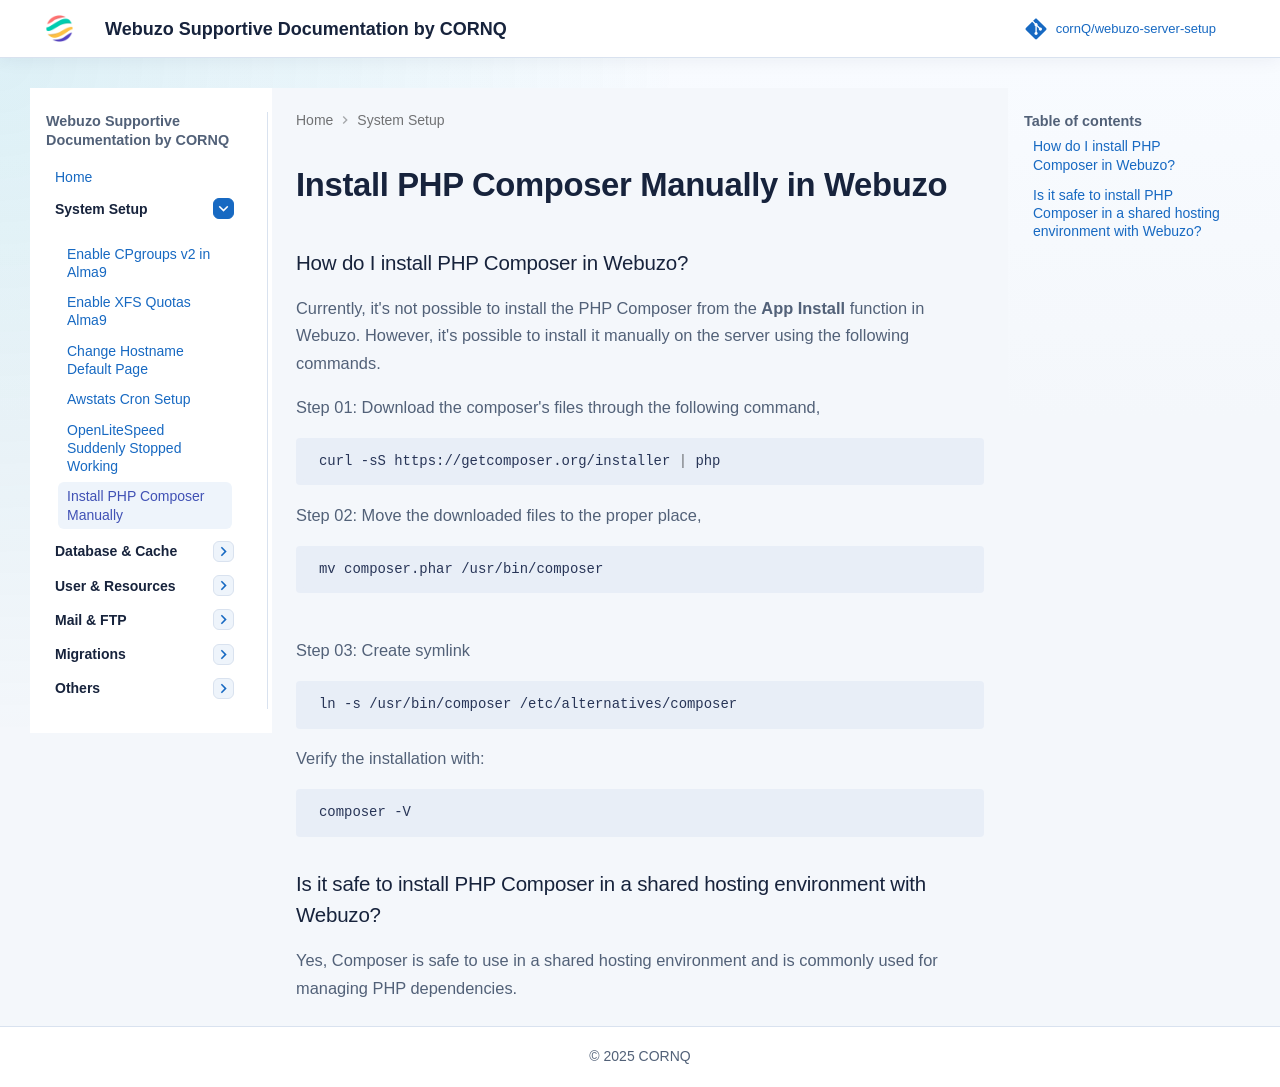

repository: cornQ/webuzo-server-setup · page: webuzo-install-php-composer/index.html · generator: mkdocs

---
title: Install PHP Composer in Webuzo Server
description: Learn how to install and configure Composer for PHP applications on a Webuzo server.
focus_keyword: Install Composer Webuzo
keywords: Webuzo, PHP Composer, Webuzo Tutorial, Linux Hosting, VPS Management, Web Hosting, Server Administration
canonical: https://webuzo.cornq.net/webuzo-install-php-composer/
author: CORNQ Technical Team
lastUpdated: 2026-06-20
---

# Install PHP Composer Manually in Webuzo

### How do I install PHP Composer in Webuzo?
Currently, it's not possible to install the PHP Composer from the __App Install__ function in Webuzo. However, it's possible to install it manually on the server using the following commands.

Step 01: Download the composer's files through the following command,

```bash
curl -sS https://getcomposer.org/installer | php
```

Step 02: Move the downloaded files to the proper place,

```bash
mv composer.phar /usr/bin/composer
```
Step 03: Create symlink

```bash
ln -s /usr/bin/composer /etc/alternatives/composer
```

Verify the installation with:

```bash
composer -V
```

### Is it safe to install PHP Composer in a shared hosting environment with Webuzo? 

Yes, Composer is safe to use in a shared hosting environment and is commonly used for managing PHP dependencies.
